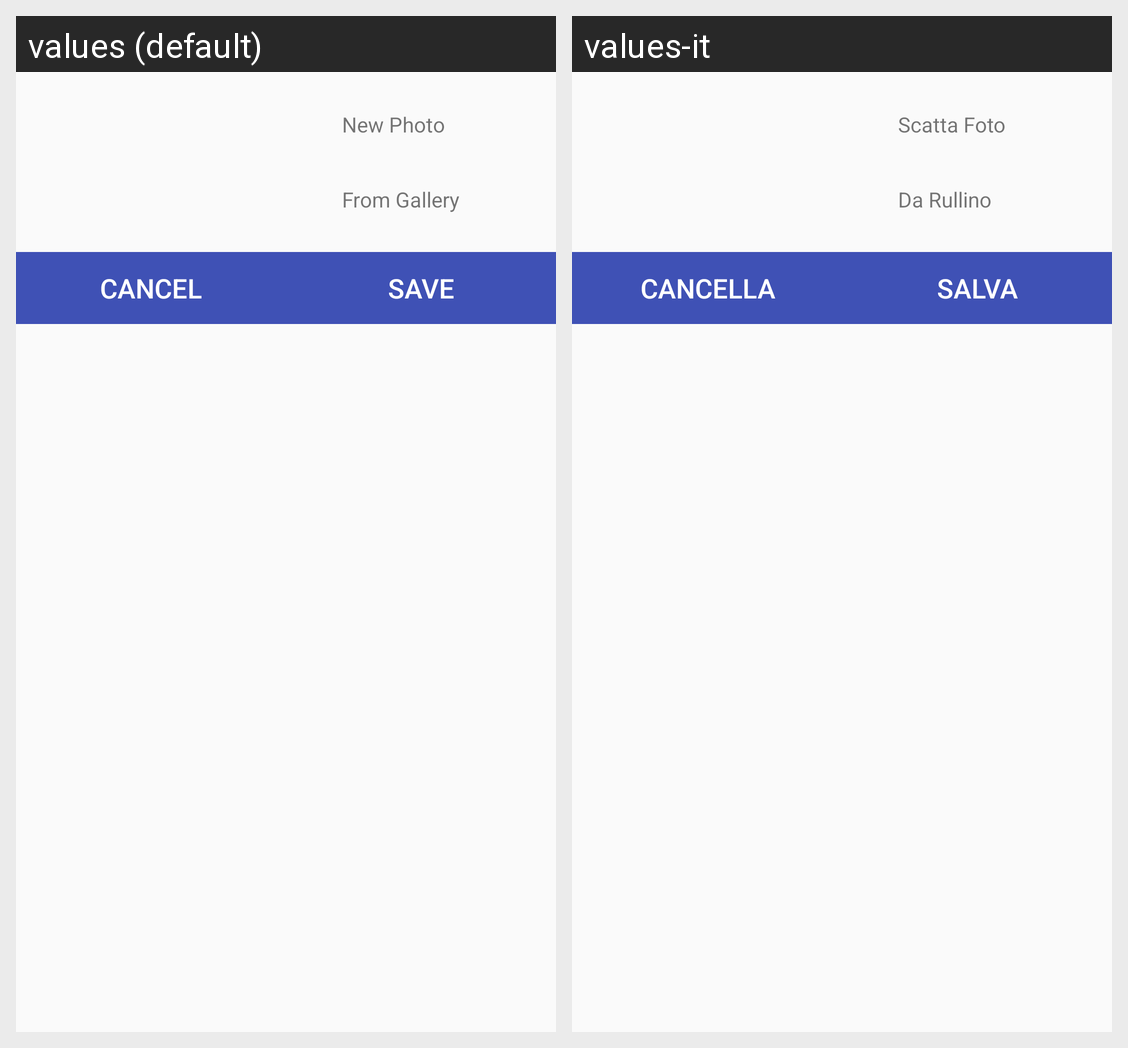

This grid shows one Android layout under two languages. Give, for every string resource on the screen, its name, the default text and each shown locale's text.
Android screen res/layout/details_logo_edit_layout.xml rendered under 2 locales, left to right: values (default), values-it. Device: Nexus 5 (rendered at 1080×1920; each locale shown at half size, 540×960, under a caption strip naming it); theme AppTheme.
Strings drawn on this screen, with the default value and each locale's value (text and hints the layout hard-codes, and strings that could not be matched under every locale, appear in the picture but are not listed):

fromcamera
  values: New Photo
  values-it: Scatta Foto

fromroll
  values: From Gallery
  values-it: Da Rullino

button_text_cancel
  values: CANCEL
  values-it: CANCELLA

button_text_save
  values: SAVE
  values-it: SALVA
